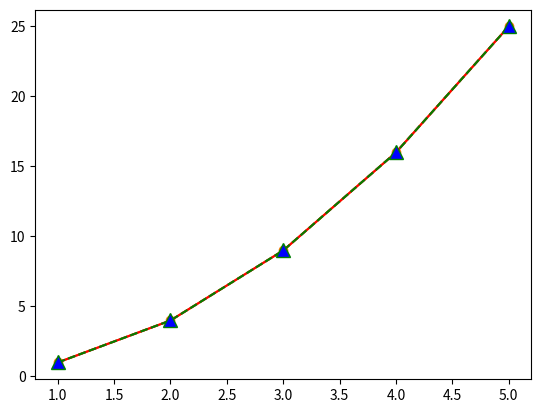

The matplotlib source for this figure:
import matplotlib.pyplot as plt

# 数据
x = [1, 2, 3, 4, 5]
y = [1, 4, 9, 16, 25]

# 修改线条样式
plt.plot(x, y, linestyle='--')  # 虚线

# 修改标记样式
plt.plot(x, y, marker='o')  # 圆点标记

# 修改线条颜色
plt.plot(x, y, color='red')  # 红色线条

# 修改线条和标记的颜色和样式
plt.plot(x, y, color='green', linestyle='--', marker='^', markerfacecolor='blue', markersize=10)

# 显示图表
plt.show()
